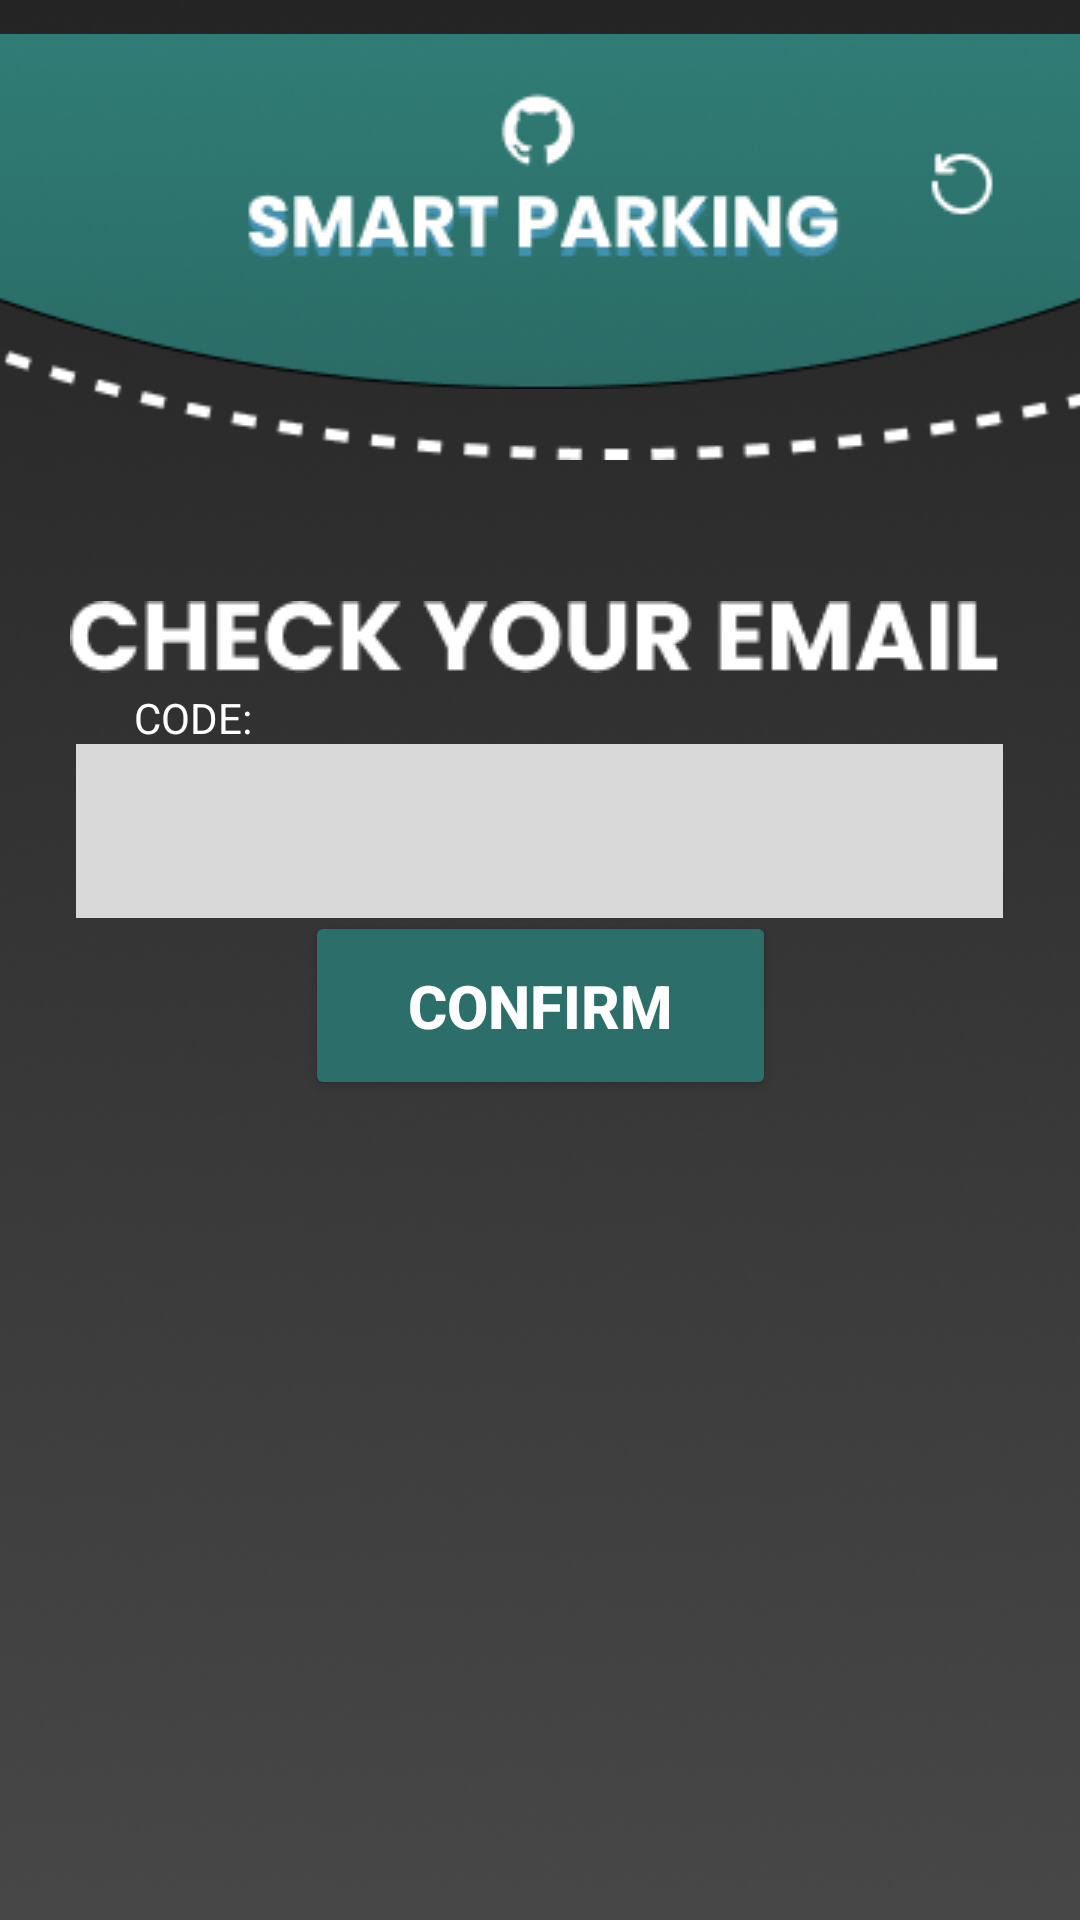

Android layout source for this screen:
<!-- AndroidManifest.xml: application theme Theme.SMARTPARKING -->
<!-- res/layout/activity_check_mail.xml -->
<?xml version="1.0" encoding="utf-8"?>
<androidx.constraintlayout.widget.ConstraintLayout xmlns:android="http://schemas.android.com/apk/res/android"
    xmlns:app="http://schemas.android.com/apk/res-auto"
    xmlns:tools="http://schemas.android.com/tools"
    android:id="@+id/main"
    android:layout_width="match_parent"
    android:layout_height="match_parent"
    tools:context=".LoginActivity"
    android:background="@drawable/bg_login">

    <ImageView
        android:id="@+id/imageView2"
        android:layout_width="wrap_content"
        android:layout_height="wrap_content"
        app:layout_constraintBottom_toBottomOf="parent"
        app:layout_constraintEnd_toEndOf="parent"
        app:layout_constraintHorizontal_bias="0.0"
        app:layout_constraintStart_toStartOf="parent"
        app:layout_constraintTop_toTopOf="parent"
        app:layout_constraintVertical_bias="0.0"
        app:srcCompat="@drawable/elip" />

    <ImageView
        android:id="@+id/imageView3"
        android:layout_width="411dp"
        android:layout_height="161dp"
        app:layout_constraintBottom_toBottomOf="parent"
        app:layout_constraintEnd_toEndOf="parent"
        app:layout_constraintHorizontal_bias="0.0"
        app:layout_constraintStart_toStartOf="parent"
        app:layout_constraintTop_toTopOf="parent"
        app:layout_constraintVertical_bias="0.0"
        app:srcCompat="@drawable/elip2" />

    <ImageView
        android:id="@+id/imageView4"
        android:layout_width="wrap_content"
        android:layout_height="wrap_content"
        app:layout_constraintBottom_toBottomOf="parent"
        app:layout_constraintEnd_toEndOf="parent"
        app:layout_constraintHorizontal_bias="0.508"
        app:layout_constraintStart_toStartOf="parent"
        app:layout_constraintTop_toTopOf="parent"
        app:layout_constraintVertical_bias="0.091"
        app:srcCompat="@drawable/smart_parking_small" />

    <ImageButton
        android:id="@+id/imageButton"
        android:layout_width="51dp"
        android:layout_height="48dp"
        android:background="@android:color/transparent"
        android:backgroundTint="@android:color/transparent"
        android:contentDescription="@string/your_description"
        app:layout_constraintBottom_toBottomOf="parent"
        app:layout_constraintEnd_toEndOf="parent"
        app:layout_constraintHorizontal_bias="0.955"
        app:layout_constraintStart_toStartOf="parent"
        app:layout_constraintTop_toTopOf="parent"
        app:layout_constraintVertical_bias="0.063"
        app:srcCompat="@drawable/reloadbtn" />

    <ImageView
        android:id="@+id/imageView5"
        android:layout_width="wrap_content"
        android:layout_height="wrap_content"
        app:layout_constraintBottom_toBottomOf="parent"
        app:layout_constraintEnd_toEndOf="parent"
        app:layout_constraintHorizontal_bias="0.498"
        app:layout_constraintStart_toStartOf="parent"
        app:layout_constraintTop_toTopOf="parent"
        app:layout_constraintVertical_bias="0.048"
        app:srcCompat="@drawable/github_smallicon" />

    <ImageView
        android:id="@+id/imageView6"
        android:layout_width="wrap_content"
        android:layout_height="wrap_content"
        app:layout_constraintBottom_toBottomOf="parent"
        app:layout_constraintEnd_toEndOf="parent"
        app:layout_constraintHorizontal_bias="0.465"
        app:layout_constraintStart_toStartOf="parent"
        app:layout_constraintTop_toTopOf="@+id/imageView2"
        app:layout_constraintVertical_bias="0.325"
        app:srcCompat="@drawable/check_mail_text" />


    <TextView
        android:id="@+id/textView3"
        android:layout_width="wrap_content"
        android:layout_height="wrap_content"
        android:text="CODE:"
        android:textColor="#FFFFFF"
        app:layout_constraintBottom_toBottomOf="parent"
        app:layout_constraintEnd_toEndOf="parent"
        app:layout_constraintHorizontal_bias="0.139"
        app:layout_constraintStart_toStartOf="parent"
        app:layout_constraintTop_toTopOf="parent"
        app:layout_constraintVertical_bias="0.37" />

    <EditText
        android:id="@+id/editTextTextEmailAddress"
        android:layout_width="309dp"
        android:layout_height="58dp"
        android:background="@drawable/login_frame"
        android:drawablePadding="10dp"
        android:ems="10"
        android:inputType="textEmailAddress"
        android:paddingLeft="10dp"
        android:paddingTop="10dp"
        android:paddingRight="10dp"
        android:paddingBottom="10dp"
        android:textAlignment="center"
        android:textColor="#000000"
        app:layout_constraintBottom_toBottomOf="parent"
        app:layout_constraintEnd_toEndOf="parent"
        app:layout_constraintHorizontal_bias="0.496"
        app:layout_constraintStart_toStartOf="parent"
        app:layout_constraintTop_toTopOf="@id/main"
        app:layout_constraintVertical_bias="0.426"
        tools:text="ENTER YOUR CODE" />


    <Button
        android:id="@+id/button4"
        android:layout_width="157dp"
        android:layout_height="63dp"
        android:backgroundTint="#2C6F6A"
        android:text="CONFIRM"
        android:textSize="20sp"
        android:textStyle="bold"
        app:layout_constraintBottom_toBottomOf="parent"
        app:layout_constraintEnd_toEndOf="parent"
        app:layout_constraintStart_toStartOf="parent"
        app:layout_constraintTop_toTopOf="parent"
        app:layout_constraintVertical_bias="0.526" />

</androidx.constraintlayout.widget.ConstraintLayout>
<!-- resources referenced by this layout -->
<resources>
  <!-- drawable bg_login: png bitmap (drawable, 182437 bytes) -->
  <!-- drawable check_mail_text: png bitmap (drawable, 2567 bytes) -->
  <!-- drawable elip: png bitmap (drawable, 31022 bytes) -->
  <!-- drawable elip2: png bitmap (drawable, 2055 bytes) -->
  <!-- drawable github_smallicon: png bitmap (drawable, 479 bytes) -->
  <!-- drawable login_frame: png bitmap (drawable, 338 bytes) -->
  <!-- drawable reloadbtn: png bitmap (drawable, 400 bytes) -->
  <!-- drawable smart_parking_small: png bitmap (drawable, 3455 bytes) -->
  <string name="your_description">Open settings</string>
  <style name="Theme.SMARTPARKING" parent="Base.Theme.SMARTPARKING" />
  <style name="Base.Theme.SMARTPARKING" parent="Theme.AppCompat.NoActionBar">
          
          
      </style>
</resources>
